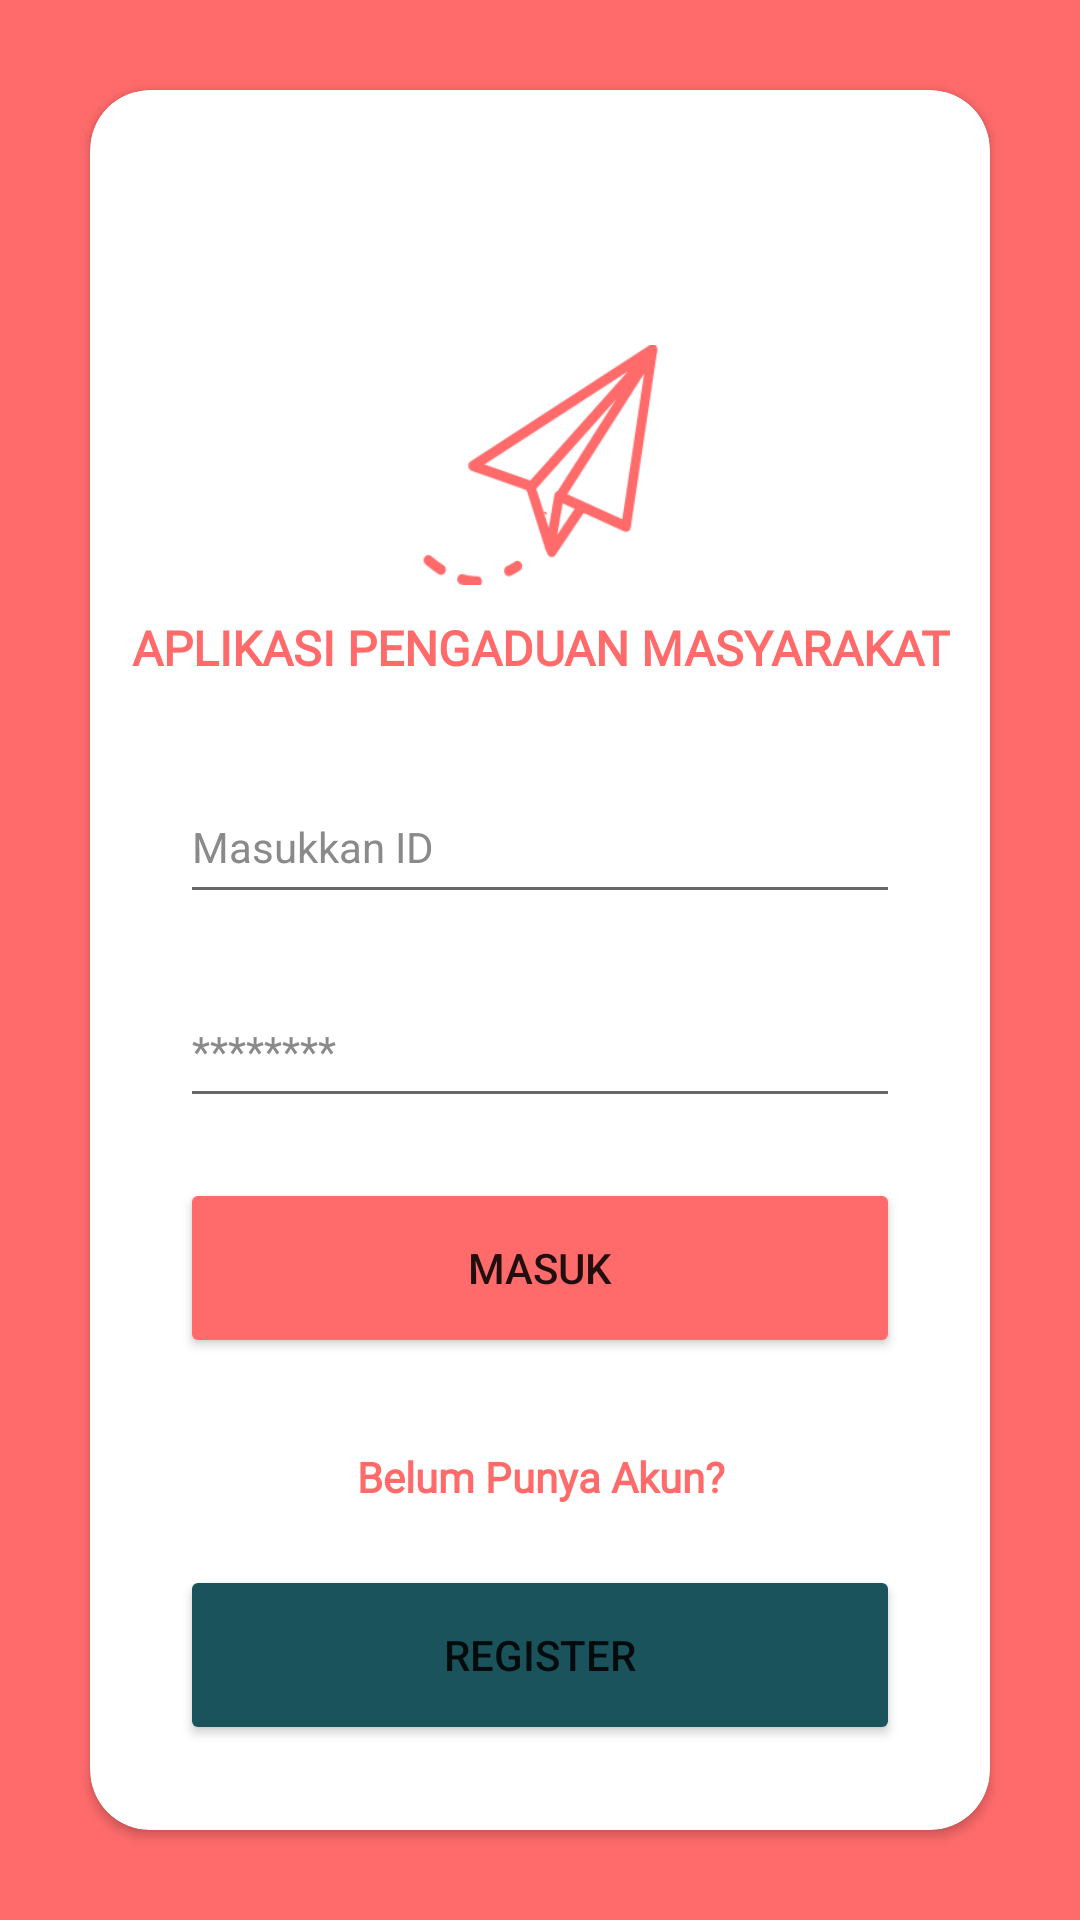

Write the Android layout XML for this screen, with the resource values it uses.
<!-- AndroidManifest.xml: application theme Theme.PengaduanMasyarakat -->
<!-- res/layout/activity_login.xml -->
<?xml version="1.0" encoding="utf-8"?>
<androidx.constraintlayout.widget.ConstraintLayout xmlns:android="http://schemas.android.com/apk/res/android"
    xmlns:app="http://schemas.android.com/apk/res-auto"
    xmlns:tools="http://schemas.android.com/tools"
    android:layout_width="match_parent"
    android:layout_height="match_parent"
    tools:context=".LoginActivity"
    android:background="#FF6B6B">

    <androidx.cardview.widget.CardView
        android:layout_width="match_parent"
        android:layout_height="match_parent"
        android:layout_margin="30dp"
        android:elevation="10dp"
        app:cardBackgroundColor="#ffffff"
        app:cardCornerRadius="20dp"
        app:layout_constraintBottom_toBottomOf="parent"
        app:layout_constraintEnd_toEndOf="parent"
        app:layout_constraintStart_toStartOf="parent"
        app:layout_constraintTop_toTopOf="parent">

        <LinearLayout
            android:layout_width="match_parent"
            android:layout_height="match_parent"
            android:orientation="vertical">

            <ImageView
                android:layout_width="80dp"
                android:layout_height="80dp"
                android:layout_marginTop="85dp"
                app:srcCompat="@drawable/icon"
                android:layout_gravity="center_horizontal"/>
            <TextView
                android:layout_width="match_parent"
                android:layout_height="wrap_content"
                android:layout_marginTop="10dp"
                android:text="APLIKASI PENGADUAN MASYARAKAT"
                android:textColor="#FF6B6B"
                android:textSize="16dp"
                android:textAlignment="center"
                android:textStyle="bold"
                android:fontFamily="@font/roboto"/>

            <EditText
                android:id="@+id/inputID"
                android:layout_width="match_parent"
                android:layout_height="wrap_content"
                android:layout_marginLeft="30dp"
                android:layout_marginTop="30dp"
                android:layout_marginRight="30dp"
                android:drawableStart="@drawable/ic_user_24dp"
                android:drawablePadding="10dp"
                android:hint="Masukkan ID"
                android:minHeight="48dp"
                android:textColor="#000000"
                android:textColorHint="#8A8A8A"
                android:textSize="14dp" />

            <EditText
                android:id="@+id/inputPass"
                android:layout_width="match_parent"
                android:layout_height="wrap_content"
                android:layout_marginLeft="30dp"
                android:layout_marginTop="20dp"
                android:layout_marginRight="30dp"
                android:drawableStart="@drawable/ic_password"
                android:drawablePadding="10dp"
                android:hint="********"
                android:inputType="textPassword"
                android:minHeight="48dp"
                android:textColor="#000000"
                android:textColorHint="#8A8A8A"
                android:textSize="14dp" />

            <Button
                android:id="@+id/btnMasuk"
                android:layout_width="match_parent"
                android:layout_height="60dp"
                android:layout_marginTop="20dp"
                android:layout_marginLeft="30dp"
                android:layout_marginRight="30dp"
                android:text="MASUK"
                android:backgroundTint="#FF6B6B"/>

            <TextView
                android:layout_width="match_parent"
                android:layout_height="wrap_content"
                android:layout_marginTop="30dp"
                android:layout_marginLeft="30dp"
                android:layout_marginRight="30dp"
                android:text="Belum Punya Akun?"
                android:textColor="#FF6B6B"
                android:textStyle="bold"
                android:textAlignment="center"
                android:fontFamily="@font/roboto"
                />

            <Button
                android:id="@+id/btnRegister"
                android:layout_width="match_parent"
                android:layout_height="60dp"
                android:layout_marginTop="20dp"
                android:layout_marginLeft="30dp"
                android:layout_marginRight="30dp"
                android:text="REGISTER"
                android:backgroundTint="#1A535C"/>


        </LinearLayout>

    </androidx.cardview.widget.CardView>

</androidx.constraintlayout.widget.ConstraintLayout>
<!-- resources referenced by this layout -->
<resources>
  <!-- drawable ic_password (drawable) -->
  <?xml version="1.0" encoding="utf-8"?>
  <layer-list xmlns:android="http://schemas.android.com/apk/res/android">
      <item android:drawable="@drawable/password"
          android:width="24dp"
          android:height="24dp"/>
  </layer-list>
  <!-- drawable ic_user_24dp (drawable) -->
  <?xml version="1.0" encoding="utf-8"?>
  <layer-list xmlns:android="http://schemas.android.com/apk/res/android">
      <item
          android:height="24dp" android:width="24dp"
          android:drawable="@drawable/user">
  
      </item>
  </layer-list>
  <!-- drawable icon: png bitmap (drawable, 8806 bytes) -->
  <style name="Theme.PengaduanMasyarakat" parent="Theme.MaterialComponents.DayNight.NoActionBar">
          
          <item name="colorPrimary">@color/purple_500</item>
          <item name="colorPrimaryVariant">@color/purple_700</item>
          <item name="colorOnPrimary">@color/white</item>
          
          <item name="colorSecondary">@color/teal_200</item>
          <item name="colorSecondaryVariant">@color/teal_700</item>
          <item name="colorOnSecondary">@color/black</item>
          
          <item name="android:statusBarColor" tools:targetApi="l">?attr/colorPrimaryVariant</item>
          
      </style>
  <!-- not gathered from this repository: default colours our renderer supplied (Android Studio template values) -->
  <color name="purple_500">#FF6200EE</color>
  <color name="purple_700">#FF3700B3</color>
  <color name="teal_200">#FF03DAC5</color>
  <color name="teal_700">#FF018786</color>
  <color name="black">#FF000000</color>
  <color name="white">#FFFFFFFF</color>
</resources>
